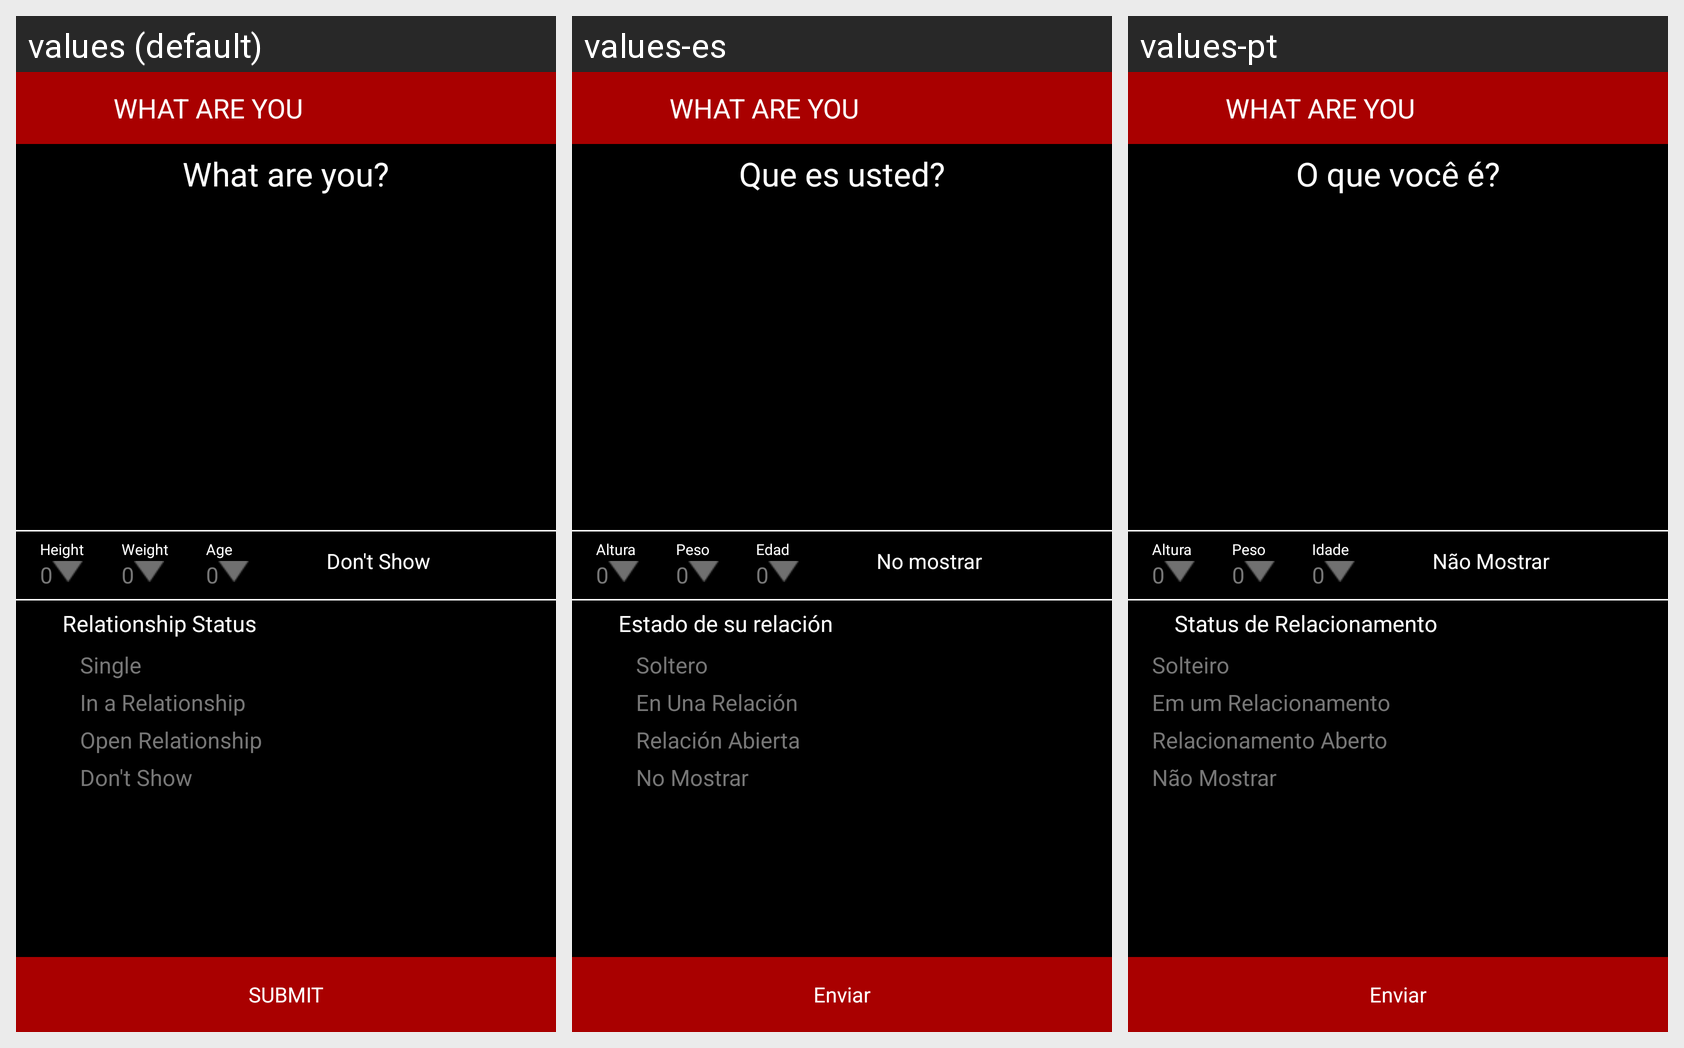

The same Android screen rendered under several of its app's locales, left to right. List the strings drawn on it with the default value and each locale's translation.
Android screen res/layout/profile_details_2.xml rendered under 3 locales, left to right: values (default), values-es, values-pt. Device: Nexus 5 (rendered at 1080×1920; each locale shown at half size, 540×960, under a caption strip naming it); theme AppTheme.
Strings drawn on this screen, with the default value and each locale's value (text and hints the layout hard-codes, and strings that could not be matched under every locale, appear in the picture but are not listed):

registration_what_are_you
  values: What are you?
  values-es: Que es usted?
  values-pt: O que você é?

registration_height
  values: Height
  values-es: Altura
  values-pt: Altura

registration_weight
  values: Weight
  values-es: Peso
  values-pt: Peso

registration_age
  values: Age
  values-es: Edad
  values-pt: Idade

registration_don_t_show
  values: Don't Show
  values-es: No mostrar
  values-pt: Não Mostrar

registration_relationship_status
  values: Relationship Status
  values-es: Estado de su relación
  values-pt: Status de Relacionamento

registration_single
  values: 				Single
  values-es: 				Soltero
  values-pt: Solteiro

registration_in_a_relationship
  values: 				In a Relationship
  values-es: 				En Una Relación
  values-pt: Em um Relacionamento

registration_open_relationship
  values: 				Open Relationship
  values-es: 				Relación Abierta
  values-pt: Relacionamento Aberto

registration_don_post_show
  values: 				Don't Show
  values-es: 				No Mostrar
  values-pt: Não Mostrar

registration_submit
  values: SUBMIT
  values-es: Enviar
  values-pt: Enviar
